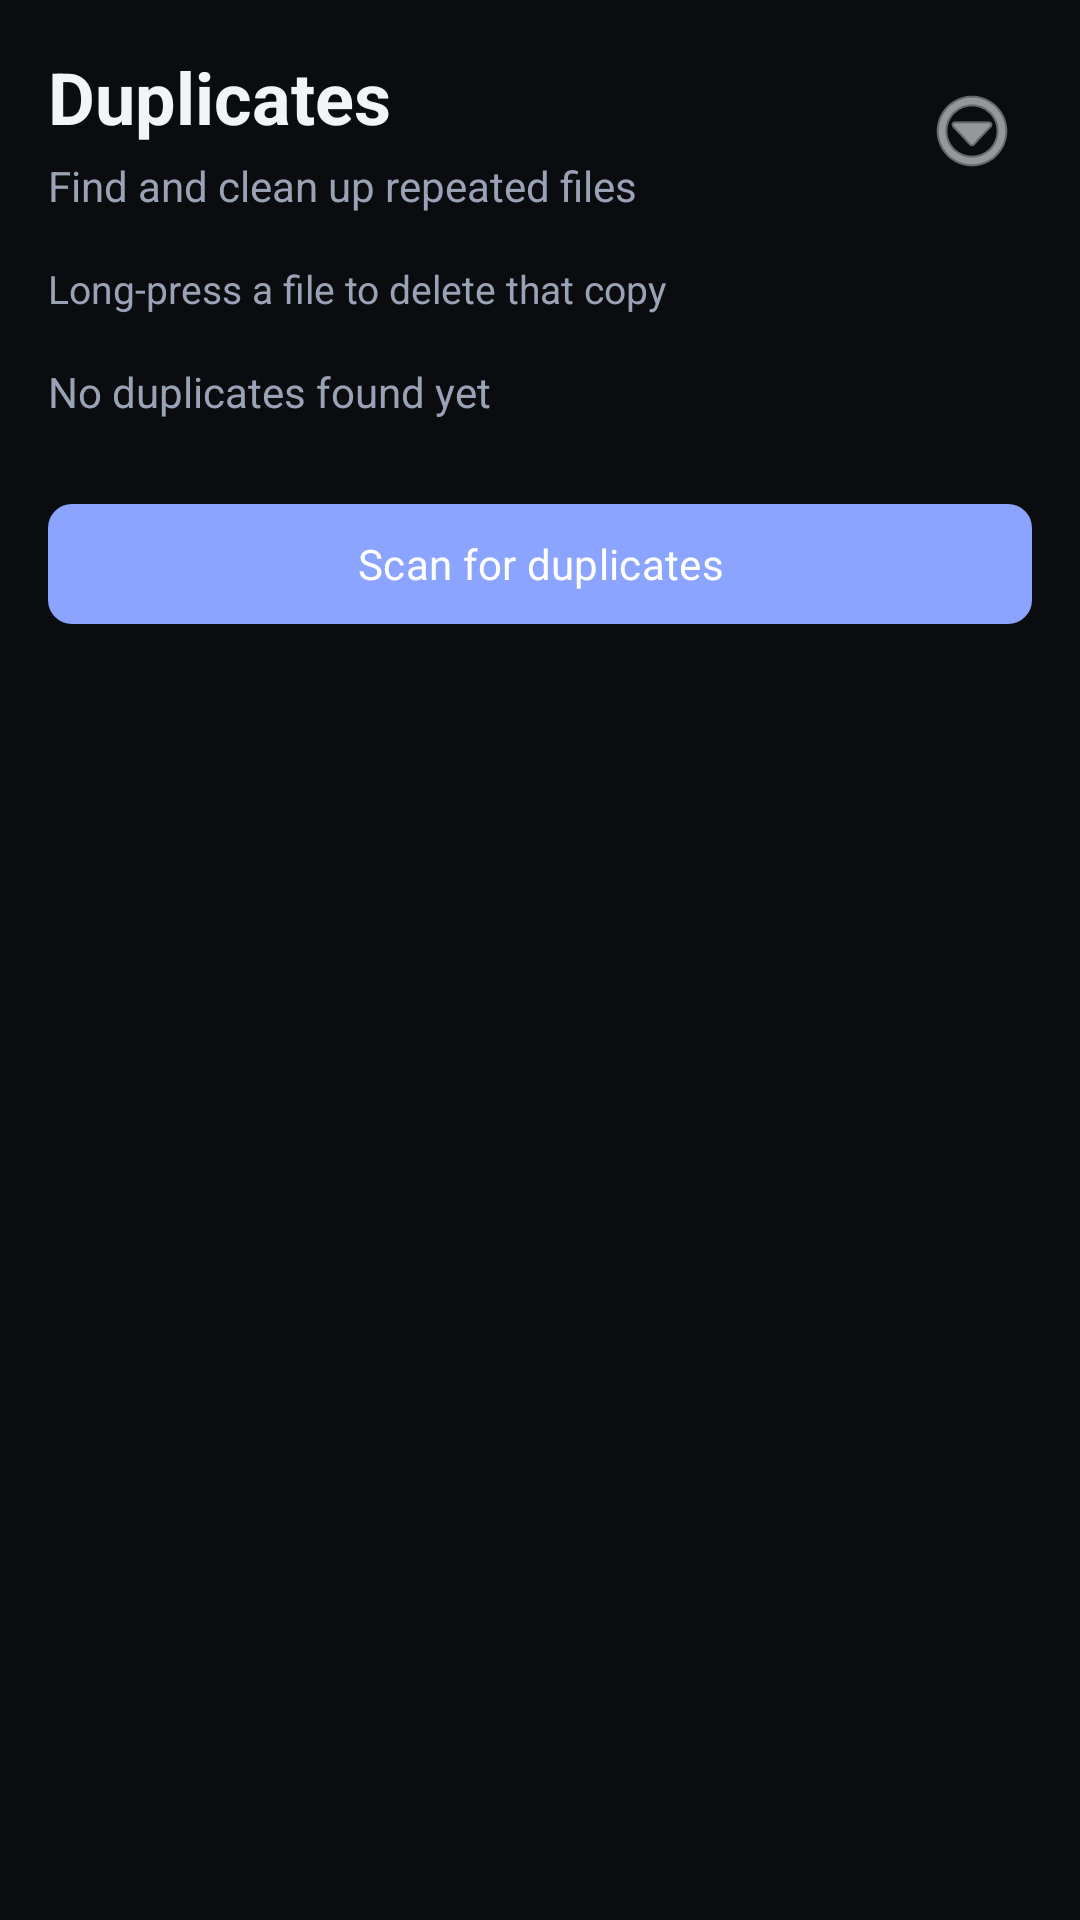

Layout XML and referenced resources for this Android screen:
<!-- AndroidManifest.xml: application theme Theme.Wayer -->
<!-- res/layout/fragment_duplicates.xml -->
<?xml version="1.0" encoding="utf-8"?>
<androidx.drawerlayout.widget.DrawerLayout
    xmlns:android="http://schemas.android.com/apk/res/android"
    xmlns:app="http://schemas.android.com/apk/res-auto"
    android:id="@+id/duplicates_drawer_layout"
    android:layout_width="match_parent"
    android:layout_height="match_parent"
    android:background="@color/wayer_background">

    <LinearLayout
        android:layout_width="match_parent"
        android:layout_height="match_parent"
        android:orientation="vertical">

        <LinearLayout
            android:layout_width="match_parent"
            android:layout_height="wrap_content"
            android:orientation="horizontal"
            android:gravity="center_vertical"
            android:paddingHorizontal="@dimen/spacing_md"
            android:paddingTop="@dimen/spacing_md">

            <LinearLayout
                android:layout_width="0dp"
                android:layout_height="wrap_content"
                android:layout_weight="1"
                android:orientation="vertical">

                <TextView
                    android:layout_width="match_parent"
                    android:layout_height="wrap_content"
                    android:text="Duplicates"
                    android:textColor="@color/wayer_text_primary"
                    android:textSize="24sp"
                    android:textStyle="bold" />

                <TextView
                    android:layout_width="match_parent"
                    android:layout_height="wrap_content"
                    android:layout_marginTop="@dimen/spacing_xs"
                    android:text="Find and clean up repeated files"
                    android:textColor="@color/wayer_text_secondary"
                    android:textSize="14sp" />
            </LinearLayout>

            <ImageButton
                android:id="@+id/btn_open_duplicates_drawer"
                android:layout_width="40dp"
                android:layout_height="40dp"
                android:background="?attr/selectableItemBackgroundBorderless"
                android:src="@android:drawable/ic_menu_more"
                android:contentDescription="Open options"
                app:tint="@color/wayer_text_primary" />
        </LinearLayout>

        <ScrollView
            android:layout_width="match_parent"
            android:layout_height="0dp"
            android:layout_weight="1"
            android:fillViewport="true">

            <LinearLayout
                android:layout_width="match_parent"
                android:layout_height="wrap_content"
                android:orientation="vertical"
                android:padding="@dimen/spacing_md">

                <TextView
                    android:layout_width="match_parent"
                    android:layout_height="wrap_content"
                    android:text="Long-press a file to delete that copy"
                    android:textColor="@color/wayer_text_secondary"
                    android:textSize="13sp" />

                <androidx.recyclerview.widget.RecyclerView
                    android:id="@+id/duplicates_list"
                    android:layout_width="match_parent"
                    android:layout_height="wrap_content"
                    android:layout_marginTop="@dimen/spacing_sm"
                    android:nestedScrollingEnabled="false" />

                <TextView
                    android:id="@+id/duplicates_empty"
                    android:layout_width="match_parent"
                    android:layout_height="wrap_content"
                    android:layout_marginTop="@dimen/spacing_sm"
                    android:text="No duplicates found yet"
                    android:textColor="@color/wayer_text_secondary"
                    android:textSize="14sp" />

                <com.google.android.material.button.MaterialButton
                    android:id="@+id/btn_scan_duplicates"
                    style="@style/Widget.Wayer.GlassButton"
                    android:layout_width="match_parent"
                    android:layout_height="wrap_content"
                    android:layout_marginTop="@dimen/spacing_lg"
                    android:text="Scan for duplicates" />

            </LinearLayout>
        </ScrollView>
    </LinearLayout>

    <include
        android:id="@+id/duplicates_options_sidebar"
        layout="@layout/include_options_sidebar" />

</androidx.drawerlayout.widget.DrawerLayout>
<!-- res/layout/include_options_sidebar.xml (included above) -->
<?xml version="1.0" encoding="utf-8"?>
<LinearLayout
    xmlns:android="http://schemas.android.com/apk/res/android"
    android:id="@+id/options_sidebar_root"
    android:layout_width="280dp"
    android:layout_height="match_parent"
    android:layout_gravity="end"
    android:orientation="vertical"
    android:background="@drawable/bg_glass_sidebar"
    android:padding="@dimen/spacing_md"
    android:clickable="true"
    android:focusable="true">

    <TextView
        android:id="@+id/sidebar_title"
        android:layout_width="match_parent"
        android:layout_height="wrap_content"
        android:text="@string/sidebar_title"
        android:textColor="@color/wayer_text_primary"
        android:textSize="16sp"
        android:textStyle="bold" />

    <TextView
        android:id="@+id/sidebar_subtitle"
        android:layout_width="match_parent"
        android:layout_height="wrap_content"
        android:layout_marginTop="@dimen/spacing_xs"
        android:text="@string/layout_fragment_transfer_text_38"
        android:textColor="@color/wayer_text_secondary"
        android:textSize="12sp" />

    <TextView
        android:id="@+id/theme_label"
        android:layout_width="match_parent"
        android:layout_height="wrap_content"
        android:layout_marginTop="@dimen/spacing_lg"
        android:text="@string/theme_label"
        android:textColor="@color/wayer_text_primary"
        android:textSize="13sp" />

    <com.google.android.material.button.MaterialButton
        android:id="@+id/btn_theme"
        style="@style/Widget.Wayer.GlassButton.Outlined"
        android:layout_width="match_parent"
        android:layout_height="wrap_content"
        android:layout_marginTop="@dimen/spacing_sm"
        android:text="@string/btn_theme_2" />

    <TextView
        android:id="@+id/blur_label"
        android:layout_width="match_parent"
        android:layout_height="wrap_content"
        android:layout_marginTop="@dimen/spacing_lg"
        android:text="@string/blur_label"
        android:textColor="@color/wayer_text_primary"
        android:textSize="13sp" />

    <com.google.android.material.button.MaterialButton
        android:id="@+id/btn_blur"
        style="@style/Widget.Wayer.GlassButton.Outlined"
        android:layout_width="match_parent"
        android:layout_height="wrap_content"
        android:layout_marginTop="@dimen/spacing_sm"
        android:text="@string/btn_blur" />

    <TextView
        android:layout_width="match_parent"
        android:layout_height="wrap_content"
        android:layout_marginTop="@dimen/spacing_sm"
        android:text="@string/layout_include_options_sidebar_text_40"
        android:textColor="@color/wayer_text_disabled"
        android:textSize="11sp" />

</LinearLayout>
<!-- resources referenced by this layout -->
<resources>
  <color name="wayer_background">#0A0C10</color>
  <color name="wayer_text_disabled">#5C6575</color>
  <color name="wayer_text_primary">#F2F4F8</color>
  <color name="wayer_text_secondary">#9AA3B5</color>
  <dimen name="spacing_lg">24dp</dimen>
  <dimen name="spacing_md">16dp</dimen>
  <dimen name="spacing_sm">8dp</dimen>
  <dimen name="spacing_xs">4dp</dimen>
  <!-- drawable bg_glass_sidebar (drawable) -->
  <?xml version="1.0" encoding="utf-8"?>
  <shape xmlns:android="http://schemas.android.com/apk/res/android"
      android:shape="rectangle">
      <solid android:color="@color/wayer_surface_solid" />
      <stroke
          android:width="1dp"
          android:color="@color/wayer_outline_variant" />
  </shape>
  <string name="blur_label">Glass blur: Off</string>
  <string name="btn_blur">Toggle glass blur</string>
  <string name="btn_theme_2">Cycle theme</string>
  <string name="layout_fragment_transfer_text_38">Appearance</string>
  <string name="layout_include_options_sidebar_text_40">Blur uses RenderEffect on Android 12+ (API 31). Older devices keep translucent panels only.</string>
  <string name="sidebar_title">Options</string>
  <string name="theme_label">Theme: System</string>
  <style name="Widget.Wayer.GlassButton" parent="Widget.Material3.Button">
          <item name="cornerRadius">@dimen/radius_sm</item>
          <item name="android:textAllCaps">false</item>
      </style>
  <style name="Widget.Wayer.GlassButton.Outlined" parent="Widget.Material3.Button.OutlinedButton">
          <item name="cornerRadius">@dimen/radius_sm</item>
          <item name="strokeColor">@color/wayer_outline_glass</item>
          <item name="android:textAllCaps">false</item>
      </style>
  <color name="wayer_surface_solid">#151A22</color>
  <color name="wayer_outline_variant">#2A3040</color>
  <dimen name="radius_sm">8dp</dimen>
  <color name="wayer_outline_glass">#55A0A8B8</color>
  <color name="wayer_primary">#8BA4FF</color>
  <color name="wayer_on_primary">#FFFFFF</color>
  <color name="wayer_primary_container">#1A2540</color>
  <color name="wayer_surface_variant">#1C212B</color>
  <color name="wayer_outline">#3A4254</color>
  <color name="wayer_error">#F07178</color>
  <style name="Widget.Wayer.BottomNavigation" parent="Widget.Material3.BottomNavigationView">
          <item name="android:background">@color/wayer_surface_solid</item>
          <item name="itemIconTint">@color/wayer_primary</item>
          <item name="itemTextColor">@color/wayer_text_secondary</item>
          <item name="elevation">6dp</item>
      </style>
  <style name="Widget.Wayer.GlassCard" parent="Widget.Material3.CardView.Elevated">
          <item name="cardBackgroundColor">@color/wayer_surface</item>
          <item name="cardCornerRadius">@dimen/radius_md</item>
          <item name="cardElevation">0dp</item>
          <item name="strokeColor">@color/wayer_outline_glass</item>
          <item name="strokeWidth">1dp</item>
      </style>
  <color name="wayer_surface">#CC151A22</color>
  <dimen name="radius_md">16dp</dimen>
</resources>
